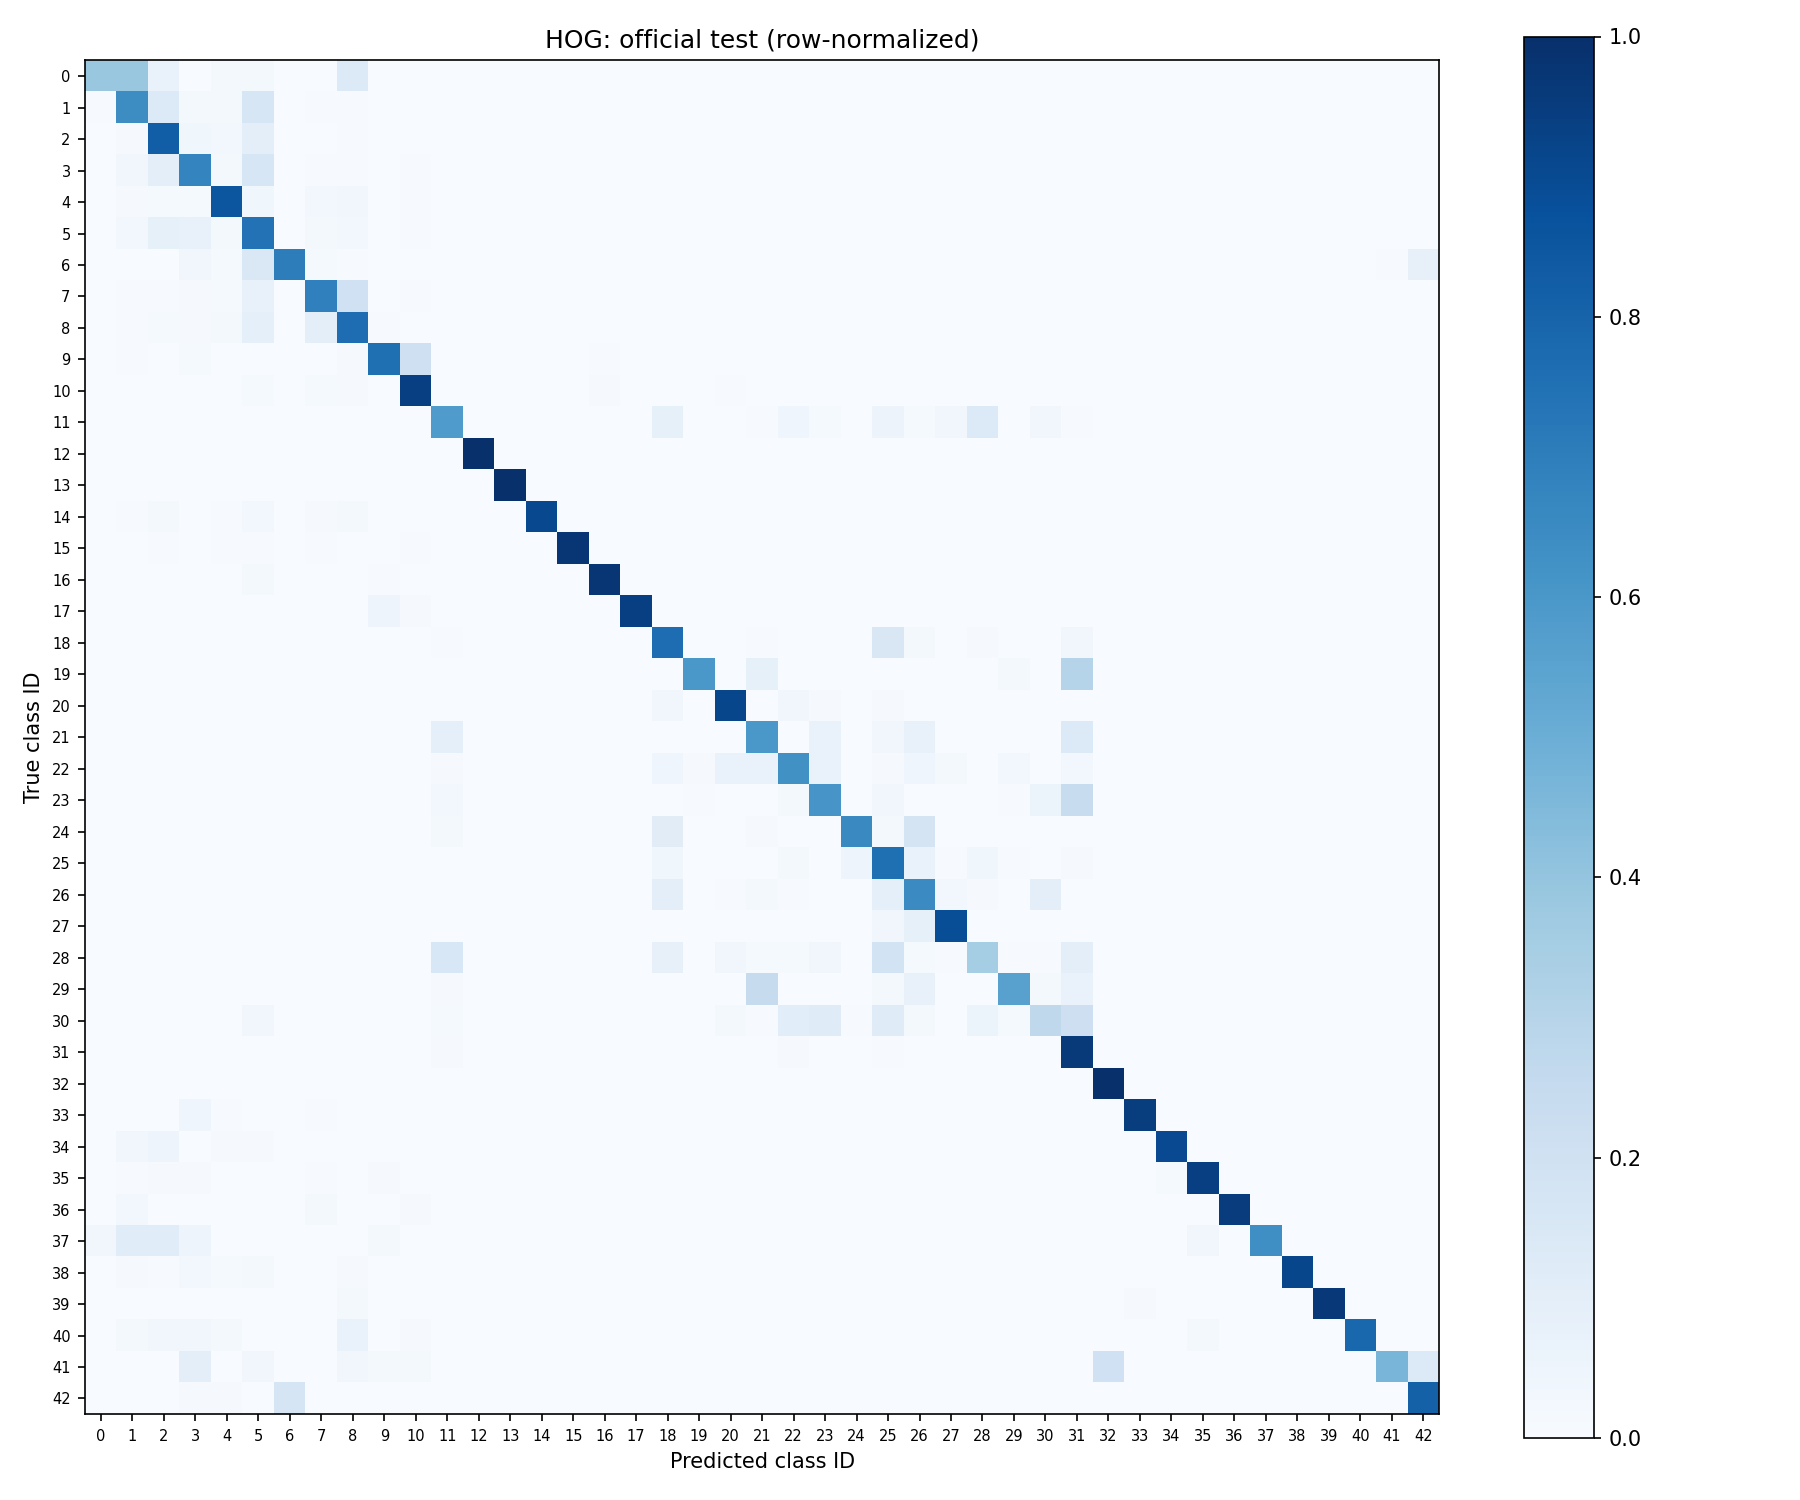

Data behind this chart, as committed beside it:
true_class, 0, 1, 2, 3, 4, 5, 6, 7, 8, 9, 10, 11, 12, 13, 14, 15, 16, 17, 18, 19, 20, 21, 22
0, 23, 23, 4, 0, 1, 1, 0, 0, 8, 0, 0, 0, 0, 0, 0, 0, 0, 0, 0, 0, 0, 0, 0
1, 4, 463, 96, 15, 16, 117, 0, 4, 3, 0, 1, 0, 0, 0, 0, 1, 0, 0, 0, 0, 0, 0, 0
2, 0, 6, 616, 29, 22, 71, 0, 1, 5, 0, 0, 0, 0, 0, 0, 0, 0, 0, 0, 0, 0, 0, 0
3, 1, 15, 44, 303, 8, 73, 0, 2, 2, 0, 2, 0, 0, 0, 0, 0, 0, 0, 0, 0, 0, 0, 0
4, 0, 7, 8, 10, 563, 25, 0, 20, 22, 2, 3, 0, 0, 0, 0, 0, 0, 0, 0, 0, 0, 0, 0
5, 0, 18, 52, 48, 10, 470, 0, 10, 16, 1, 3, 0, 0, 0, 0, 0, 2, 0, 0, 0, 0, 0, 0
6, 0, 0, 0, 5, 2, 22, 105, 2, 1, 0, 0, 0, 0, 0, 0, 0, 0, 0, 0, 0, 0, 0, 0
7, 0, 2, 3, 4, 6, 32, 0, 311, 90, 0, 2, 0, 0, 0, 0, 0, 0, 0, 0, 0, 0, 0, 0
8, 0, 2, 7, 5, 8, 39, 0, 43, 344, 2, 0, 0, 0, 0, 0, 0, 0, 0, 0, 0, 0, 0, 0
9, 0, 2, 0, 7, 1, 0, 0, 1, 5, 362, 100, 0, 0, 0, 0, 0, 2, 0, 0, 0, 0, 0, 0
10, 0, 0, 2, 0, 0, 9, 0, 9, 7, 1, 621, 0, 0, 1, 0, 0, 6, 0, 0, 0, 3, 0, 0
11, 0, 0, 0, 0, 0, 0, 0, 0, 0, 0, 0, 245, 0, 0, 0, 0, 0, 0, 35, 0, 0, 2, 17
12, 0, 0, 0, 0, 0, 0, 0, 0, 0, 0, 0, 0, 690, 0, 0, 0, 0, 0, 0, 0, 0, 0, 0
13, 0, 0, 0, 1, 0, 0, 0, 0, 0, 0, 0, 0, 0, 718, 0, 0, 0, 0, 0, 0, 0, 0, 0
14, 0, 2, 5, 0, 2, 8, 0, 3, 6, 0, 0, 0, 0, 0, 244, 0, 0, 0, 0, 0, 0, 0, 0
15, 0, 0, 1, 0, 1, 1, 0, 1, 0, 0, 1, 0, 0, 0, 0, 205, 0, 0, 0, 0, 0, 0, 0
16, 0, 0, 0, 0, 0, 3, 0, 0, 0, 1, 0, 0, 0, 0, 0, 0, 146, 0, 0, 0, 0, 0, 0
17, 0, 0, 0, 0, 0, 0, 0, 0, 0, 18, 3, 0, 0, 0, 0, 0, 1, 338, 0, 0, 0, 0, 0
18, 0, 0, 0, 0, 0, 0, 0, 0, 0, 0, 0, 2, 0, 0, 0, 0, 0, 0, 298, 0, 1, 3, 0
19, 0, 0, 0, 0, 0, 0, 0, 0, 0, 0, 0, 0, 0, 0, 0, 0, 0, 0, 0, 36, 0, 5, 0
20, 0, 0, 0, 0, 0, 0, 0, 0, 0, 0, 0, 0, 0, 0, 0, 0, 0, 0, 3, 0, 82, 0, 3
21, 0, 0, 0, 0, 0, 0, 0, 0, 0, 0, 0, 8, 0, 0, 0, 0, 0, 0, 0, 0, 0, 54, 0
22, 0, 0, 0, 0, 0, 0, 0, 0, 0, 0, 0, 1, 0, 0, 0, 0, 0, 0, 5, 1, 8, 8, 75
23, 0, 0, 0, 0, 0, 0, 0, 0, 0, 0, 0, 4, 0, 0, 0, 0, 0, 0, 0, 1, 0, 0, 3
24, 0, 0, 0, 0, 0, 0, 0, 0, 0, 0, 0, 2, 0, 0, 0, 0, 0, 0, 10, 0, 0, 1, 0
25, 0, 0, 0, 0, 0, 0, 0, 0, 0, 0, 0, 1, 0, 0, 0, 0, 0, 0, 18, 0, 1, 1, 10
26, 0, 0, 0, 0, 0, 0, 0, 0, 0, 0, 0, 0, 0, 0, 0, 0, 0, 0, 18, 0, 1, 3, 1
27, 0, 0, 0, 0, 0, 0, 0, 0, 0, 0, 0, 0, 0, 0, 0, 0, 0, 0, 0, 0, 0, 0, 0
28, 0, 0, 0, 0, 0, 0, 0, 0, 0, 0, 0, 23, 0, 0, 0, 0, 0, 0, 12, 0, 5, 2, 2
29, 0, 0, 0, 0, 0, 0, 0, 0, 0, 0, 0, 1, 0, 0, 0, 0, 0, 0, 0, 0, 0, 22, 0
30, 0, 0, 0, 0, 0, 5, 0, 0, 0, 0, 0, 2, 0, 0, 0, 0, 0, 0, 0, 0, 3, 1, 16
31, 0, 0, 0, 0, 0, 0, 0, 0, 0, 0, 0, 3, 0, 0, 0, 0, 0, 0, 1, 0, 0, 1, 3
32, 0, 0, 0, 0, 0, 0, 0, 0, 0, 0, 0, 0, 0, 0, 0, 0, 0, 0, 0, 0, 0, 0, 0
33, 0, 0, 0, 9, 1, 0, 0, 1, 0, 0, 0, 0, 0, 0, 0, 0, 0, 0, 0, 0, 0, 0, 0
34, 0, 4, 6, 0, 1, 1, 0, 0, 0, 0, 0, 0, 0, 0, 0, 0, 0, 0, 0, 0, 0, 0, 0
35, 0, 2, 4, 4, 1, 0, 0, 2, 0, 4, 0, 0, 0, 0, 0, 1, 0, 0, 0, 0, 0, 0, 0
36, 0, 3, 0, 0, 0, 0, 0, 2, 0, 0, 1, 0, 0, 0, 0, 0, 0, 0, 0, 0, 0, 0, 0
37, 2, 7, 7, 3, 0, 0, 0, 0, 0, 1, 0, 0, 0, 0, 0, 0, 0, 0, 0, 0, 0, 0, 0
38, 0, 8, 3, 17, 10, 14, 0, 2, 6, 0, 0, 0, 0, 0, 0, 0, 0, 0, 0, 0, 0, 0, 0
39, 0, 0, 0, 0, 0, 0, 0, 0, 2, 0, 0, 0, 0, 0, 0, 0, 0, 0, 0, 0, 0, 0, 0
40, 0, 2, 3, 3, 2, 0, 0, 0, 6, 0, 1, 0, 0, 0, 0, 0, 0, 0, 0, 0, 0, 0, 0
41, 0, 0, 0, 6, 0, 2, 0, 0, 2, 1, 1, 0, 0, 0, 0, 0, 0, 0, 0, 0, 0, 0, 0
42, 0, 0, 0, 1, 1, 0, 15, 0, 0, 0, 0, 0, 0, 0, 0, 0, 0, 0, 0, 0, 0, 0, 0
